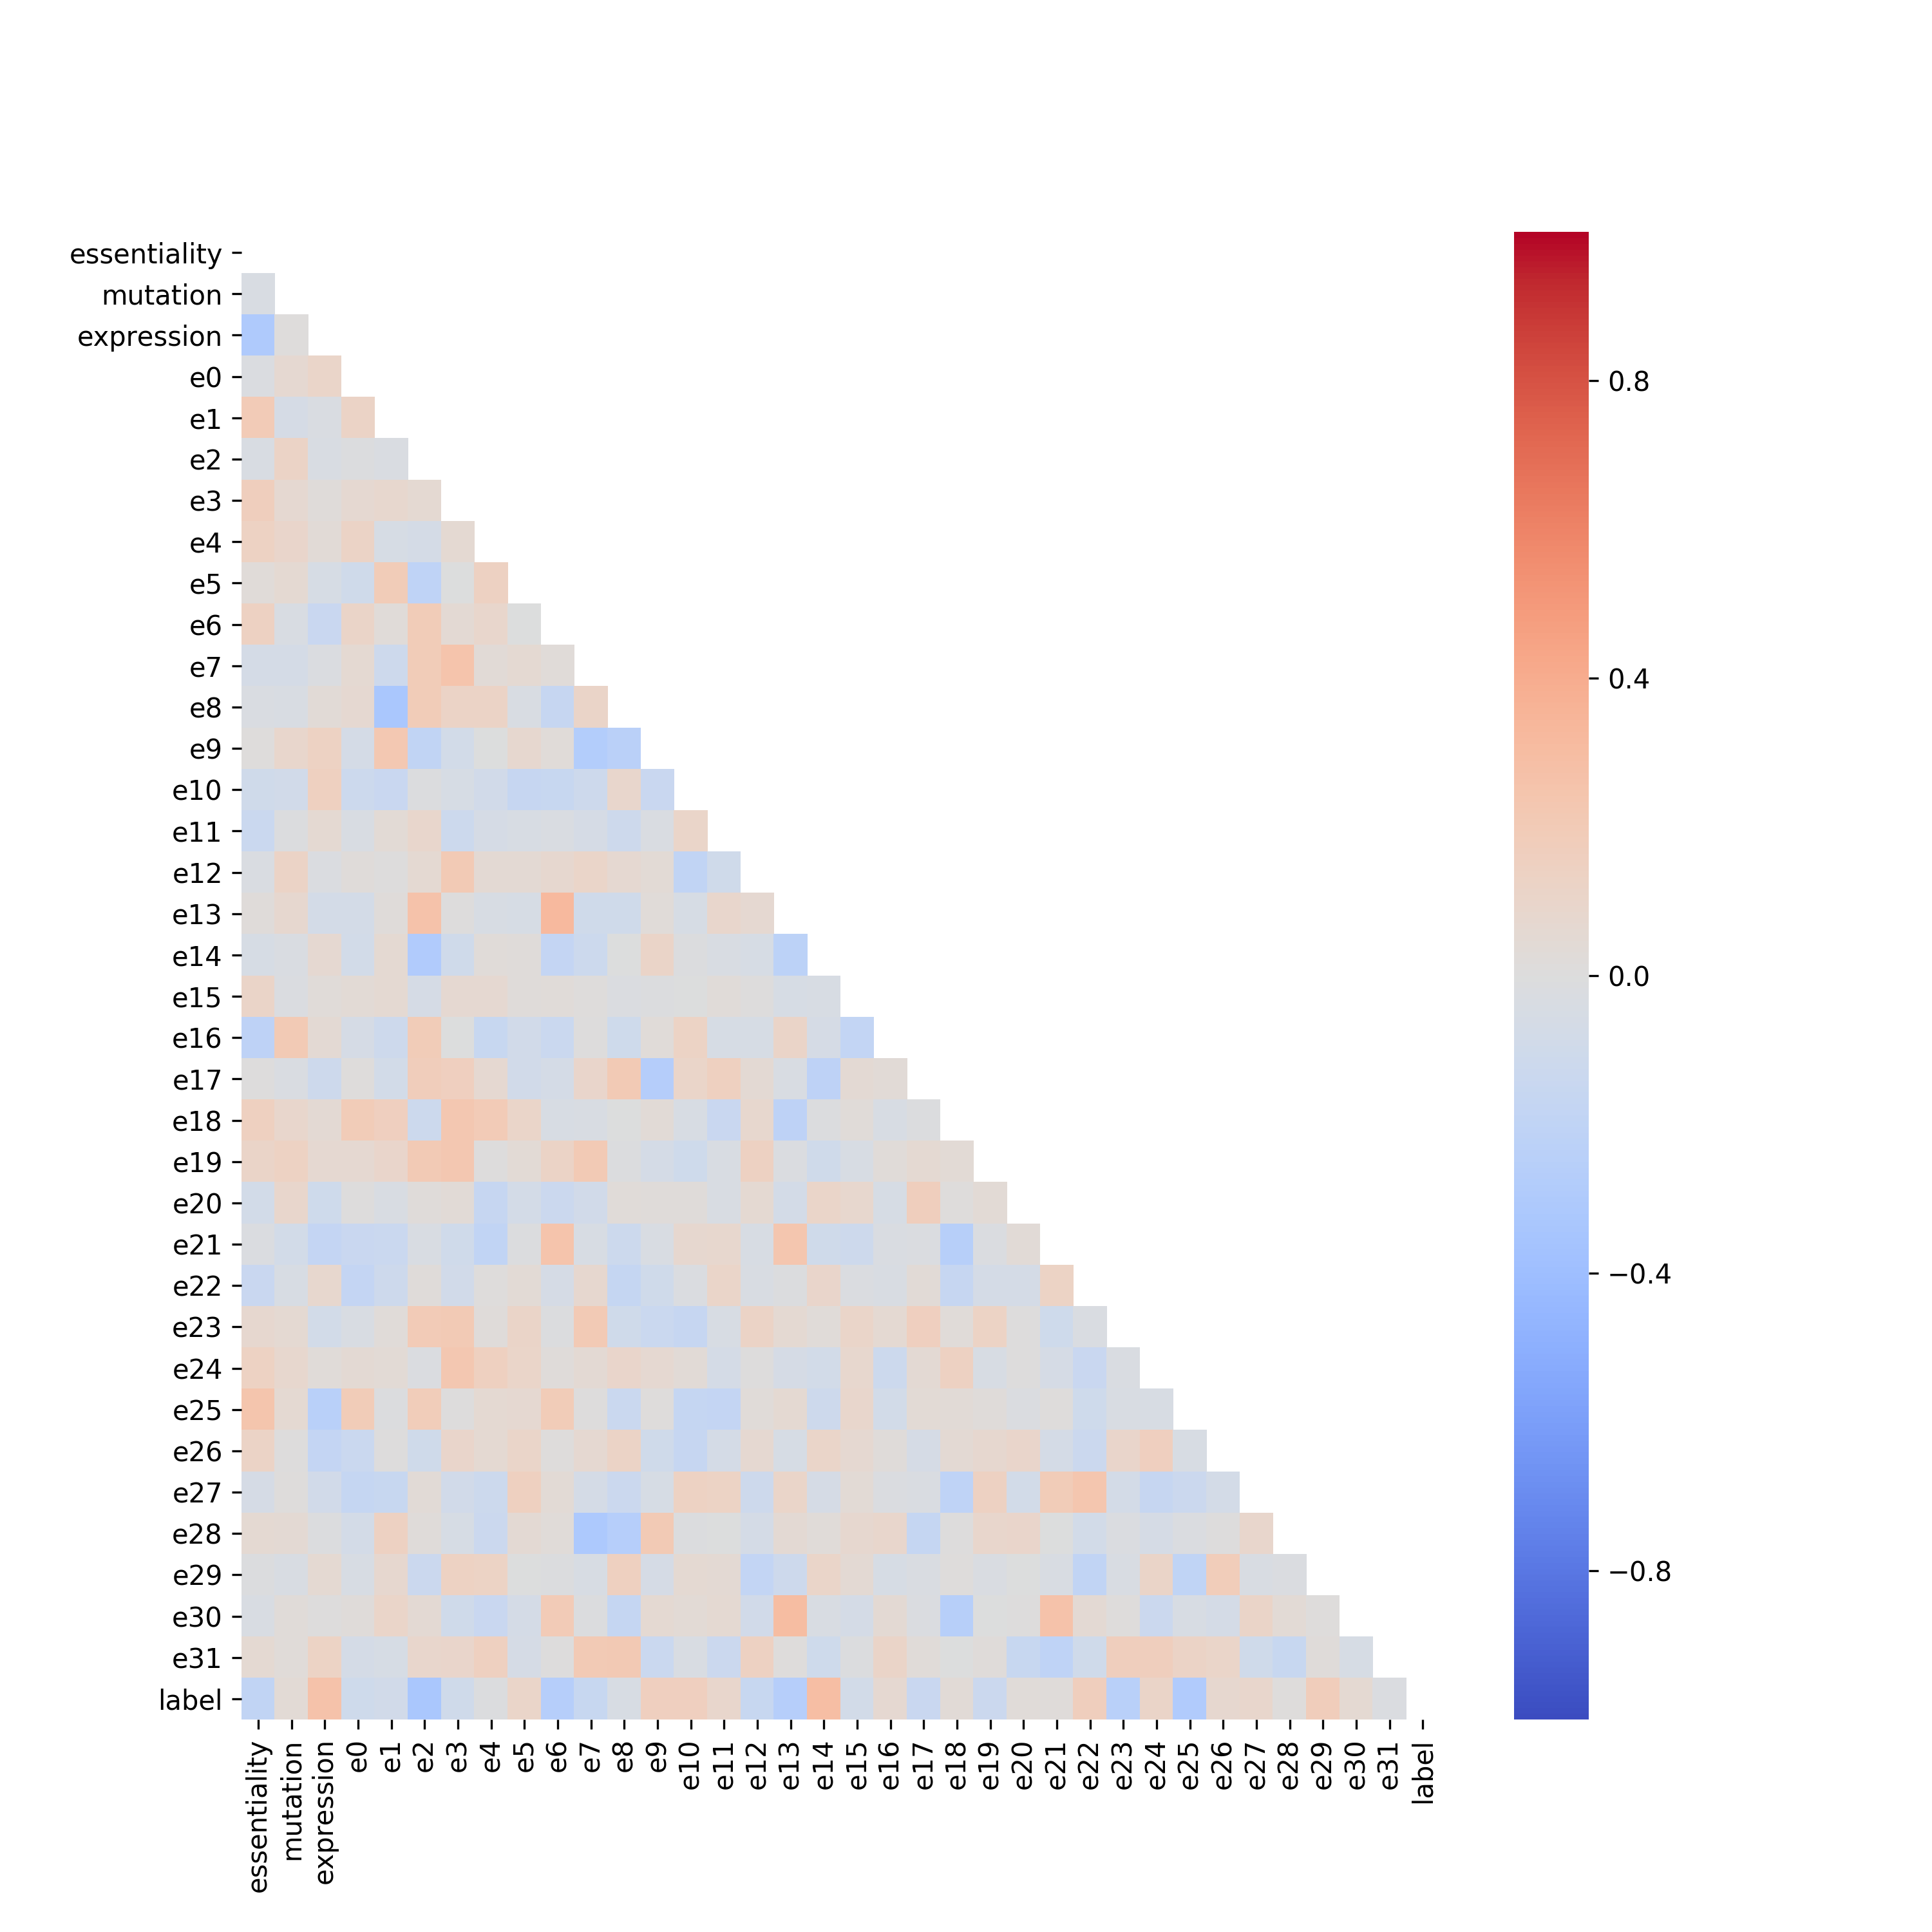

Data behind this chart, as committed beside it:
, essentiality, mutation, expression, e0, e1, e2, e3, e4, e5, e6, e7, e8, e9, e10, e11, e12, e13, e14, e15, e16, e17, e18, e19
essentiality, 1.0, -0.03237, -0.2973, -0.02266, 0.2008, -0.03271, 0.1698, 0.1376, 0.02612, 0.148, -0.06299, -0.0294, 0.01144, -0.09808, -0.1405, -0.02901, 0.01641, -0.05263, 0.1133, -0.2159, 0.001249, 0.152, 0.1121
mutation, -0.03237, 1.0, 0.008425, 0.06348, -0.05549, 0.1188, 0.06868, 0.09393, 0.05882, -0.03311, -0.06827, -0.03348, 0.09234, -0.08714, -0.01074, 0.1246, 0.07173, -0.02372, -0.01905, 0.2076, -0.02652, 0.08866, 0.1406
expression, -0.2973, 0.008425, 1.0, 0.102, -0.0292, -0.03338, 0.0226, 0.03648, -0.05402, -0.1474, -0.01916, 0.03688, 0.1333, 0.156, 0.06055, -0.02002, -0.07384, 0.06454, 0.02871, 0.05311, -0.1122, 0.05174, 0.06369
e0, -0.02266, 0.06348, 0.102, 1.0, 0.1187, -0.008365, 0.06428, 0.1185, -0.09778, 0.1167, 0.06145, 0.06544, -0.06259, -0.1213, -0.03192, 0.02322, -0.07338, -0.08189, 0.04213, -0.06109, 0.008536, 0.1885, 0.06535
e1, 0.2008, -0.05549, -0.0292, 0.1187, 1.0, -0.0272, 0.07904, -0.05335, 0.19, 0.02497, -0.1163, -0.3287, 0.2209, -0.1477, 0.04385, 0.004567, 0.02102, 0.0563, 0.06102, -0.111, -0.08335, 0.1605, 0.09662
e2, -0.03271, 0.1188, -0.03338, -0.008365, -0.0272, 1.0, 0.06137, -0.06811, -0.2051, 0.1881, 0.1899, 0.1882, -0.1909, -0.01395, 0.08719, 0.0589, 0.2603, -0.2951, -0.06063, 0.1914, 0.174, -0.1211, 0.2096
e3, 0.1698, 0.06868, 0.0226, 0.06428, 0.07904, 0.06137, 1.0, 0.05477, -0.007437, 0.05366, 0.253, 0.1202, -0.0826, -0.04809, -0.1234, 0.2043, 0.002525, -0.09706, 0.06941, -0.001575, 0.1609, 0.2281, 0.2327
e4, 0.1376, 0.09393, 0.03648, 0.1185, -0.05335, -0.06811, 0.05477, 1.0, 0.146, 0.08988, 0.03133, 0.1216, -0.005274, -0.09262, -0.05528, 0.05264, -0.04498, 0.02922, 0.06798, -0.1525, 0.06379, 0.1955, 0.002588
e5, 0.02612, 0.05882, -0.05402, -0.09778, 0.19, -0.2051, -0.007437, 0.146, 1.0, -0.006769, 0.0567, -0.03554, 0.07639, -0.1612, -0.04665, 0.04829, -0.05325, 0.0219, 0.01859, -0.08659, -0.08732, 0.1036, 0.04482
e6, 0.148, -0.03311, -0.1474, 0.1167, 0.02497, 0.1881, 0.05366, 0.08988, -0.006769, 1.0, 0.02666, -0.1619, 0.03016, -0.1553, -0.02421, 0.0779, 0.3213, -0.1797, 0.02602, -0.1366, -0.06277, -0.04342, 0.1174
e7, -0.06299, -0.06827, -0.01916, 0.06145, -0.1163, 0.1899, 0.253, 0.03133, 0.0567, 0.02666, 1.0, 0.1095, -0.2778, -0.1107, -0.05887, 0.1075, -0.09882, -0.1244, 0.01176, 0.005076, 0.1002, -0.03401, 0.2083
e8, -0.0294, -0.03348, 0.03688, 0.06544, -0.3287, 0.1882, 0.1202, 0.1216, -0.03554, -0.1619, 0.1095, 1.0, -0.2421, 0.08987, -0.1129, 0.06915, -0.09398, -0.00778, -0.02063, -0.1088, 0.2041, -0.005595, -0.01038
e9, 0.01144, 0.09234, 0.1333, -0.06259, 0.2209, -0.1909, -0.0826, -0.005274, 0.07639, 0.03016, -0.2778, -0.2421, 1.0, -0.1438, -0.02737, 0.04095, 0.02965, 0.1158, -0.01492, 0.03025, -0.2705, 0.03261, -0.06635
e10, -0.09808, -0.08714, 0.156, -0.1213, -0.1477, -0.01395, -0.04809, -0.09262, -0.1612, -0.1553, -0.1107, 0.08987, -0.1438, 1.0, 0.1034, -0.1929, -0.05065, -0.01414, -0.003685, 0.1267, 0.1037, -0.04104, -0.1051
e11, -0.1405, -0.01074, 0.06055, -0.03192, 0.04385, 0.08719, -0.1234, -0.05528, -0.04665, -0.02421, -0.05887, -0.1129, -0.02737, 0.1034, 1.0, -0.09429, 0.08888, -0.03801, 0.03022, -0.04721, 0.1501, -0.1441, -0.03806
e12, -0.02901, 0.1246, -0.02002, 0.02322, 0.004567, 0.0589, 0.2043, 0.05264, 0.04829, 0.0779, 0.1075, 0.06915, 0.04095, -0.1929, -0.09429, 1.0, 0.06716, -0.05231, 0.002818, -0.05105, 0.05276, 0.07885, 0.1427
e13, 0.01641, 0.07173, -0.07384, -0.07338, 0.02102, 0.2603, 0.002525, -0.04498, -0.05325, 0.3213, -0.09882, -0.09398, 0.02965, -0.05065, 0.08888, 0.06716, 1.0, -0.2239, -0.04819, 0.1114, -0.03427, -0.2162, -0.01976
e14, -0.05263, -0.02372, 0.06454, -0.08189, 0.0563, -0.2951, -0.09706, 0.02922, 0.0219, -0.1797, -0.1244, -0.00778, 0.1158, -0.01414, -0.03801, -0.05231, -0.2239, 1.0, -0.04587, -0.0588, -0.2161, -0.0114, -0.1002
e15, 0.1133, -0.01905, 0.02871, 0.04213, 0.06102, -0.06063, 0.06941, 0.06798, 0.01859, 0.02602, 0.01176, -0.02063, -0.01492, -0.003685, 0.03022, 0.002818, -0.04819, -0.04587, 1.0, -0.1862, 0.04871, 0.02471, -0.0411
e16, -0.2159, 0.2076, 0.05311, -0.06109, -0.111, 0.1914, -0.001575, -0.1525, -0.08659, -0.1366, 0.005076, -0.1088, 0.03025, 0.1267, -0.04721, -0.05105, 0.1114, -0.0588, -0.1862, 1.0, 0.0313, -0.04563, 0.02718
e17, 0.001249, -0.02652, -0.1122, 0.008536, -0.08335, 0.174, 0.1609, 0.06379, -0.08732, -0.06277, 0.1002, 0.2041, -0.2705, 0.1037, 0.1501, 0.05276, -0.03427, -0.2161, 0.04871, 0.0313, 1.0, -0.01168, 0.05643
e18, 0.152, 0.08866, 0.05174, 0.1885, 0.1605, -0.1211, 0.2281, 0.1955, 0.1036, -0.04342, -0.03401, -0.005595, 0.03261, -0.04104, -0.1441, 0.07885, -0.2162, -0.0114, 0.02471, -0.04563, -0.01168, 1.0, 0.04504
e19, 0.1121, 0.1406, 0.06369, 0.06535, 0.09662, 0.2096, 0.2327, 0.002588, 0.04482, 0.1174, 0.2083, -0.01038, -0.06635, -0.1051, -0.03806, 0.1427, -0.01976, -0.1002, -0.0411, 0.02718, 0.05643, 0.04504, 1.0
e20, -0.08277, 0.08801, -0.1068, 0.006419, -0.03592, 0.02322, 0.03902, -0.1602, -0.07412, -0.1318, -0.08831, 0.03027, 0.01761, 0.02188, -0.03234, 0.06116, -0.07594, 0.1042, 0.08239, -0.04986, 0.1655, 0.01216, 0.04137
e21, -0.01609, -0.08556, -0.1759, -0.1477, -0.1394, -0.03689, -0.09443, -0.1912, -0.01247, 0.2561, -0.04464, -0.1198, -0.03146, 0.07762, 0.08099, -0.04052, 0.2408, -0.09627, -0.1134, -0.02912, -0.02072, -0.2539, -0.02151
e22, -0.147, -0.0433, 0.08039, -0.1729, -0.1152, 0.022, -0.08876, 0.008821, 0.04678, -0.05962, 0.07354, -0.1641, -0.09645, -0.01693, 0.1068, -0.0372, -0.01219, 0.09397, -0.02109, -0.03304, 0.03672, -0.16, -0.06935
e23, 0.0749, 0.05941, -0.0794, -0.03853, 0.02486, 0.2017, 0.208, 0.02276, 0.112, -0.01144, 0.208, -0.101, -0.1356, -0.1597, -0.04642, 0.1179, 0.05713, 0.03102, 0.1071, 0.05756, 0.162, 0.02735, 0.1279
e24, 0.1348, 0.08479, 0.02829, 0.05011, 0.04389, -0.02244, 0.2279, 0.1549, 0.1044, 0.02162, 0.05247, 0.1013, 0.06333, 0.03415, -0.06319, 0.00513, -0.05977, -0.08039, 0.07932, -0.1176, 0.05203, 0.1463, -0.04232
e25, 0.249, 0.0557, -0.2478, 0.1913, -0.009235, 0.1868, 0.003001, 0.05546, 0.06931, 0.1947, 2.2070102873573277e-05, -0.1335, 0.01369, -0.1696, -0.1734, 0.03027, 0.06227, -0.1125, 0.09236, -0.07939, 0.04535, 0.03555, 0.01935
e26, 0.1212, 0.002437, -0.1758, -0.1333, 0.007455, -0.1012, 0.09576, 0.05611, 0.1027, 0.008966, 0.06597, 0.1179, -0.09782, -0.1565, -0.07021, 0.06296, -0.05137, 0.1082, 0.06963, 0.01884, -0.05936, 0.05236, 0.07418
e27, -0.05926, 0.01159, -0.09322, -0.1684, -0.1521, 0.03879, -0.09129, -0.123, 0.1497, 0.0462, -0.06818, -0.1318, -0.0498, 0.1357, 0.1256, -0.1117, 0.1084, -0.05631, 0.04537, -0.01962, -0.02994, -0.2032, 0.1477
e28, 0.05795, 0.04925, -0.00975, -0.07476, 0.1412, 0.01648, -0.05213, -0.1265, 0.04743, 0.027, -0.3198, -0.262, 0.2103, -0.01028, -0.005536, -0.0642, 0.05065, 0.02892, 0.0772, 0.09138, -0.1699, 0.007169, 0.09226
e29, -0.008456, -0.03889, 0.05542, -0.0409, 0.07332, -0.126, 0.1333, 0.1294, -0.00229, -0.01245, -0.04506, 0.1526, -0.06047, 0.0557, 0.04769, -0.1844, -0.1161, 0.1035, 0.04694, -0.05468, -0.02353, 0.009398, -0.02937
e30, -0.0338, 0.02413, 0.004377, 0.01754, 0.1034, 0.05217, -0.09746, -0.1416, -0.06654, 0.1971, -0.01369, -0.171, 0.05997, 0.04141, 0.05895, -0.09011, 0.2978, -0.03897, -0.06906, 0.0532, -0.0172, -0.2566, -0.006179
e31, 0.05899, 0.02718, 0.1308, -0.06498, -0.0522, 0.09039, 0.09731, 0.1513, -0.05613, 0.002935, 0.2098, 0.2159, -0.1329, -0.0377, -0.1281, 0.1471, 0.01271, -0.1025, -0.01092, 0.1115, 0.02395, -0.0003582, 0.01595
label, -0.1933, 0.04054, 0.2646, -0.103, -0.08716, -0.3303, -0.1011, -0.01297, 0.1089, -0.2616, -0.1553, -0.04253, 0.1604, 0.158, 0.09097, -0.1552, -0.261, 0.2892, -0.0793, 0.06796, -0.1438, 0.03845, -0.1286
